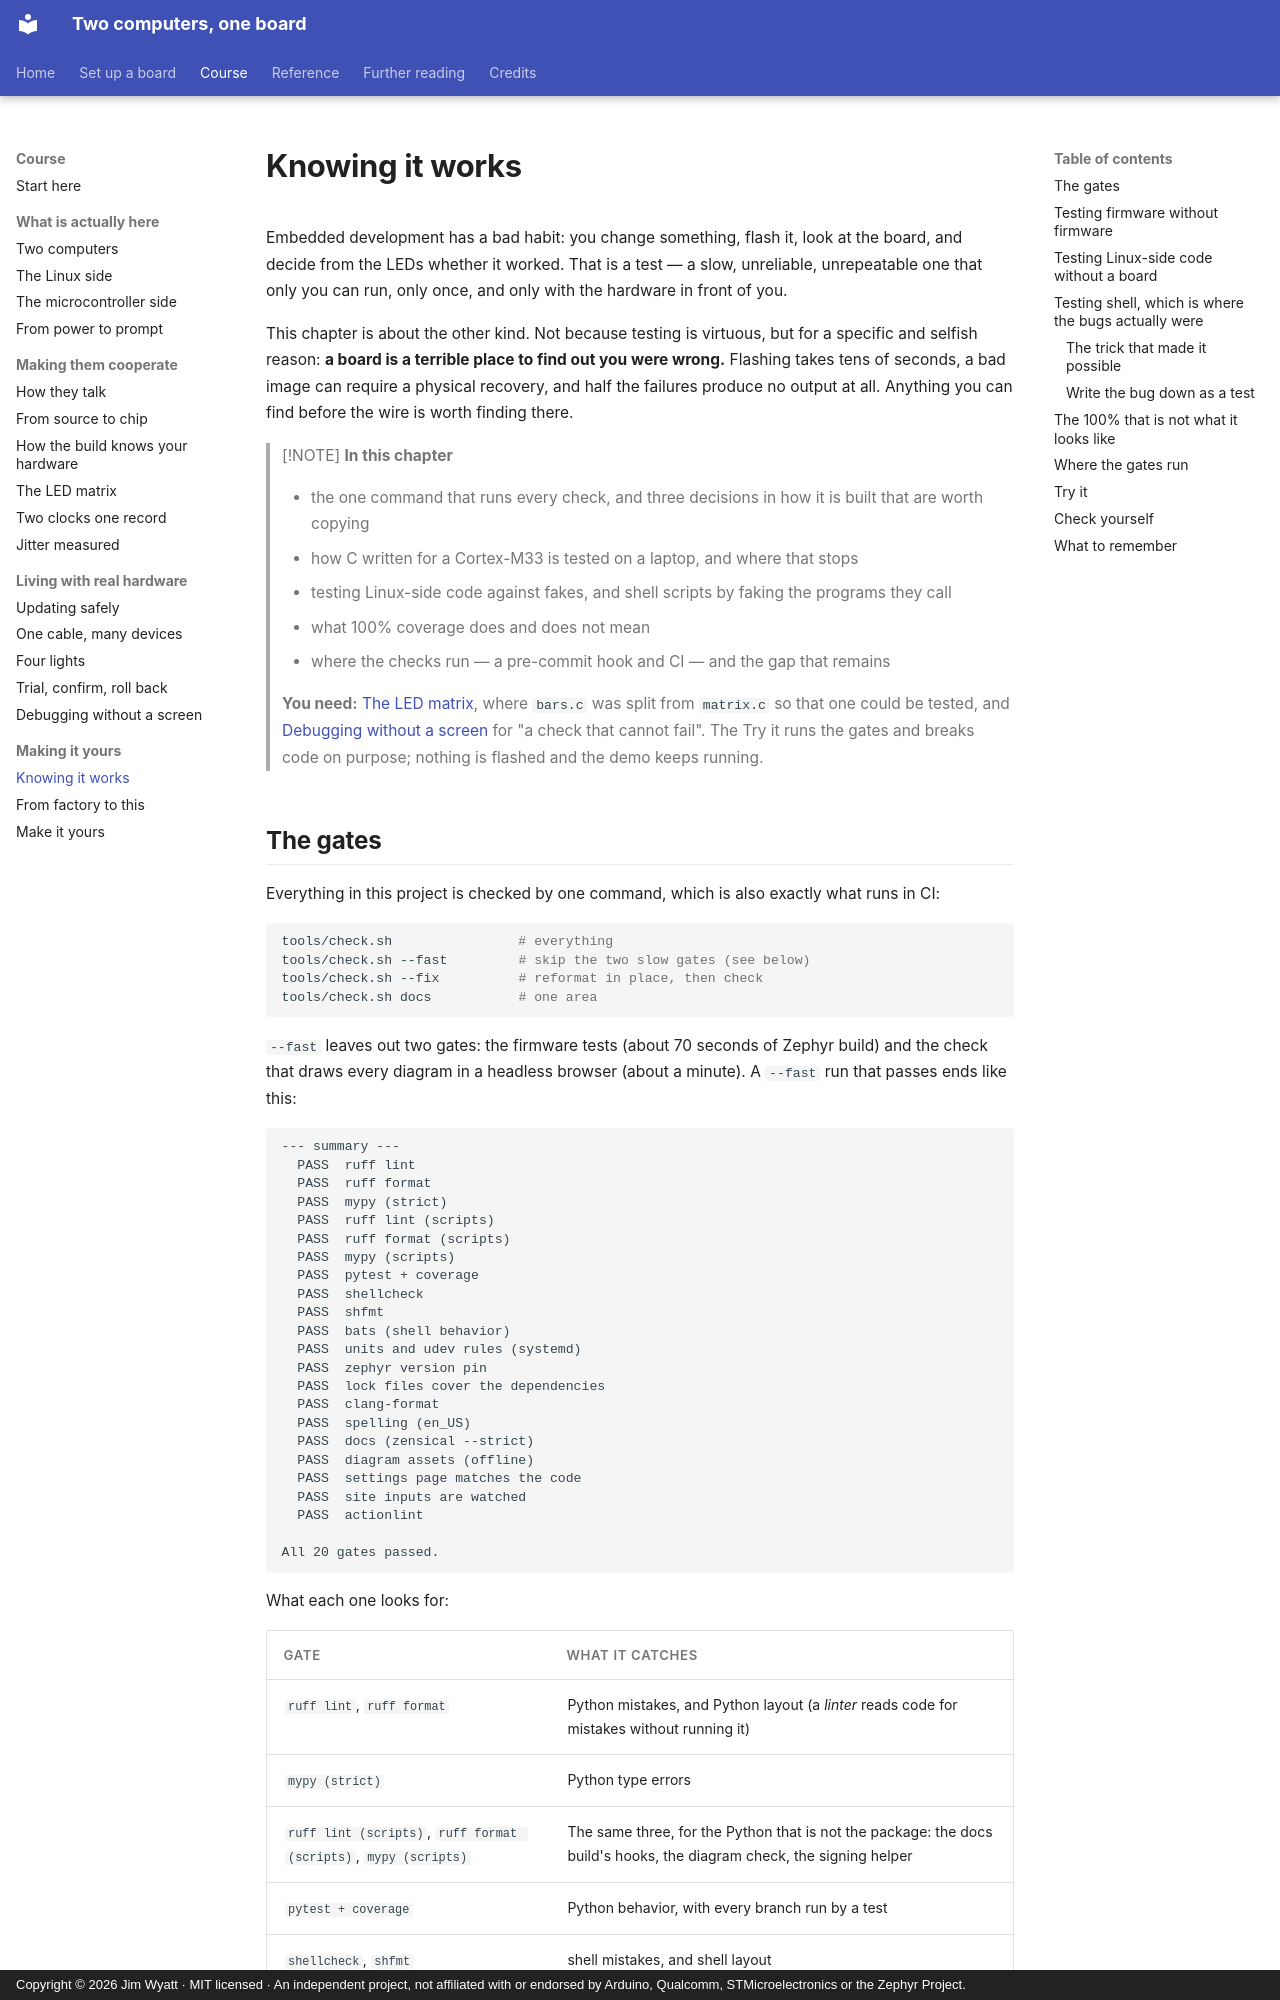

repository: jim-wyatt/two-computers-one-board · page: learn/knowing-it-works.html · generator: mkdocs · copyright: Copyright © 2026 Jim Wyatt · MIT licensed · An independent project, not affiliated with or endorsed by Arduino, Qualcomm, STMicroelectronics or the Zephyr Project.

<!--
Copyright (c) 2026 Jim Wyatt
SPDX-License-Identifier: MIT
-->
# Knowing it works

Embedded development has a bad habit: you change something, flash it, look at
the board, and decide from the LEDs whether it worked. That is a test — a slow,
unreliable, unrepeatable one that only you can run, only once, and only with the
hardware in front of you.

This chapter is about the other kind. Not because testing is virtuous, but for a
specific and selfish reason: **a board is a terrible place to find out you were
wrong.** Flashing takes tens of seconds, a bad image can require a physical
recovery, and half the failures produce no output at all. Anything you can find
before the wire is worth finding there.

> [!NOTE]
> **In this chapter**
>
> - the one command that runs every check, and three decisions in how it is
>   built that are worth copying
> - how C written for a Cortex-M33 is tested on a laptop, and where that
>   stops
> - testing Linux-side code against fakes, and shell scripts by faking the
>   programs they call
> - what 100% coverage does and does not mean
> - where the checks run — a pre-commit hook and CI — and the gap that
>   remains
>
> **You need:** [The LED matrix](the-led-matrix.md), where `bars.c` was
> split from `matrix.c` so that one could be tested, and
> [Debugging without a screen](debugging-without-a-screen.md) for "a check
> that cannot fail". The Try it runs the gates and breaks code on purpose;
> nothing is flashed and the demo keeps running.
